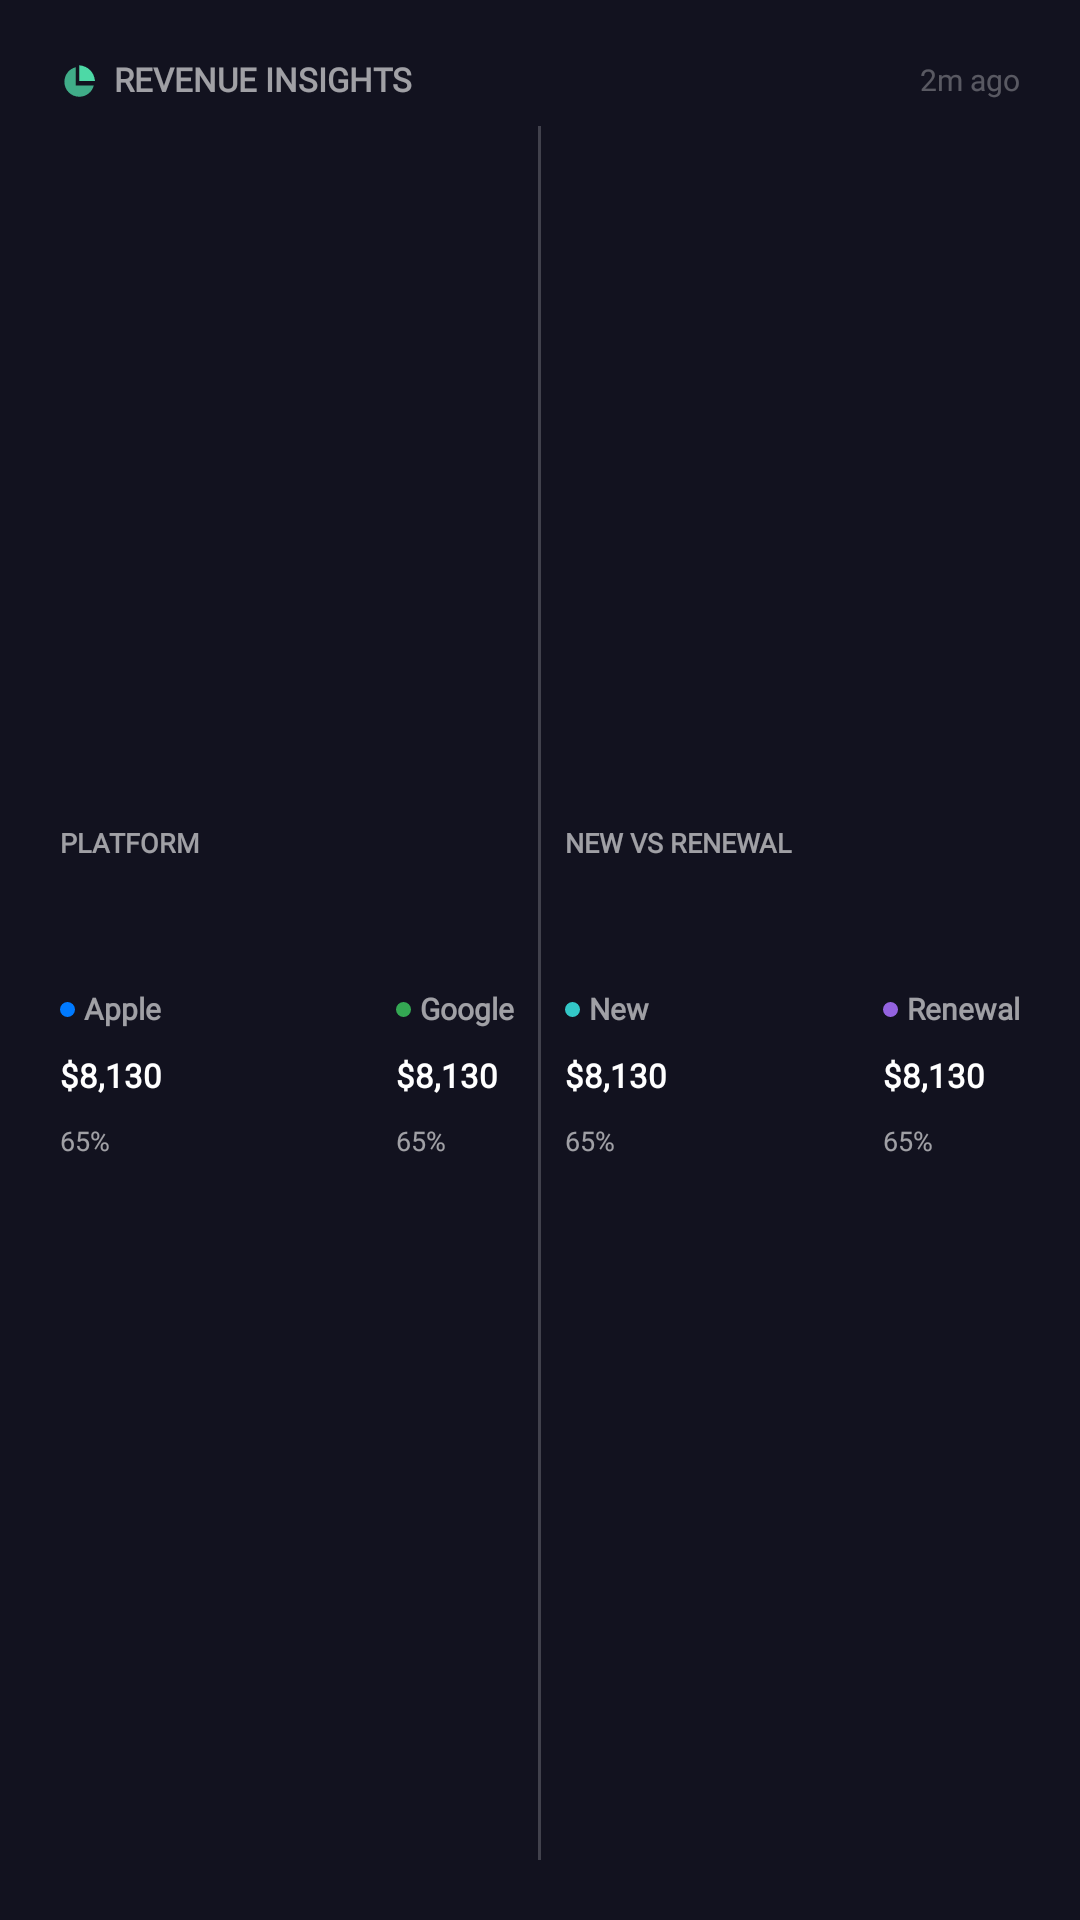

Layout XML and referenced resources for this Android screen:
<!-- AndroidManifest.xml: fallback theme Theme.MaterialComponents.DayNight.NoActionBar -->
<!-- res/layout/revenue_insights_widget_medium.xml -->
<?xml version="1.0" encoding="utf-8"?>
<LinearLayout xmlns:android="http://schemas.android.com/apk/res/android"
    android:id="@+id/widgetRoot"
    android:layout_width="match_parent"
    android:layout_height="match_parent"
    android:orientation="vertical"
    android:padding="20dp"
    android:background="@color/widgetBackground">

    <LinearLayout
        android:layout_width="match_parent"
        android:layout_height="wrap_content"
        android:orientation="horizontal"
        android:gravity="center_vertical">
        <ImageView
            android:layout_width="14dp"
            android:layout_height="14dp"
            android:src="@drawable/ic_widget_chart_pie"
            android:contentDescription="@null" />
        <TextView
            android:layout_width="wrap_content"
            android:layout_height="wrap_content"
            android:text="REVENUE INSIGHTS"
            android:textSize="11sp"
            android:textStyle="bold"
            android:layout_marginStart="4dp"
            android:textColor="@color/widgetTextSecondary" android:fontFamily="@font/sfns_medium" android:includeFontPadding="false" />
        <TextView android:layout_width="0dp" android:layout_height="0dp" android:layout_weight="1" />
        <TextView
            android:id="@+id/tvLastUpdated"
            android:layout_width="wrap_content"
            android:layout_height="wrap_content"
            android:text="2m ago"
            android:textSize="10sp"
            android:textColor="@color/widgetTextQuaternary" android:fontFamily="@font/sfns_medium" android:includeFontPadding="false" />
    </LinearLayout>
    <LinearLayout android:layout_width="match_parent" android:layout_height="0dp" android:layout_weight="1" android:orientation="horizontal" android:gravity="center_vertical" android:layout_marginTop="8dp">
        <LinearLayout android:layout_width="0dp" android:layout_height="match_parent" android:layout_weight="1" android:orientation="vertical" android:gravity="center_vertical">
            <TextView android:layout_width="wrap_content" android:layout_height="wrap_content" android:text="PLATFORM" android:textSize="9sp" android:textStyle="bold" android:textColor="@color/widgetTextSecondary" android:fontFamily="@font/sfns_medium" android:includeFontPadding="false" />
            <ImageView android:id="@+id/imgPlatformBar" android:layout_width="match_parent" android:layout_height="10dp" android:layout_marginTop="4dp" android:scaleType="fitXY" />
            <LinearLayout android:layout_width="match_parent" android:layout_height="wrap_content" android:orientation="horizontal" android:layout_marginTop="30dp">
                <LinearLayout android:layout_width="wrap_content" android:layout_height="wrap_content" android:orientation="vertical">
                    <LinearLayout android:layout_width="wrap_content" android:layout_height="wrap_content" android:orientation="horizontal" android:gravity="center_vertical">
                        <TextView android:layout_width="5dp" android:layout_height="5dp" android:background="@drawable/bg_circle_apple" />
                        <TextView android:layout_width="wrap_content" android:layout_height="wrap_content" android:text="Apple" android:textSize="10sp" android:textStyle="bold" android:layout_marginStart="3dp" android:textColor="@color/widgetTextSecondary" android:fontFamily="@font/sfns_medium" android:includeFontPadding="false" />
                    </LinearLayout>
                    <TextView android:id="@+id/tvAppleRevenue" android:layout_width="wrap_content" android:layout_height="wrap_content" android:text="$8,130" android:textSize="11sp" android:textStyle="bold" android:layout_marginTop="10dp" android:textColor="@color/widgetTextPrimary" android:fontFamily="@font/sfns_black" android:includeFontPadding="false" />
                    <TextView android:id="@+id/tvApplePct" android:layout_width="wrap_content" android:layout_height="wrap_content" android:text="65%" android:textSize="9sp" android:layout_marginTop="10dp" android:textColor="@color/widgetTextSecondary" android:fontFamily="@font/sfns_medium" android:includeFontPadding="false" />
                </LinearLayout>
                <TextView android:layout_width="0dp" android:layout_height="0dp" android:layout_weight="1" />
                <LinearLayout android:layout_width="wrap_content" android:layout_height="wrap_content" android:orientation="vertical">
                    <LinearLayout android:layout_width="wrap_content" android:layout_height="wrap_content" android:orientation="horizontal" android:gravity="center_vertical">
                        <TextView android:layout_width="5dp" android:layout_height="5dp" android:background="@drawable/bg_circle_google" />
                        <TextView android:layout_width="wrap_content" android:layout_height="wrap_content" android:text="Google" android:textSize="10sp" android:textStyle="bold" android:layout_marginStart="3dp" android:textColor="@color/widgetTextSecondary" android:fontFamily="@font/sfns_medium" android:includeFontPadding="false" />
                    </LinearLayout>
                    <TextView android:id="@+id/tvGoogleRevenue" android:layout_width="wrap_content" android:layout_height="wrap_content" android:text="$8,130" android:textSize="11sp" android:textStyle="bold" android:layout_marginTop="10dp" android:textColor="@color/widgetTextPrimary" android:fontFamily="@font/sfns_black" android:includeFontPadding="false" />
                    <TextView android:id="@+id/tvGooglePct" android:layout_width="wrap_content" android:layout_height="wrap_content" android:text="65%" android:textSize="9sp" android:layout_marginTop="10dp" android:textColor="@color/widgetTextSecondary" android:fontFamily="@font/sfns_medium" android:includeFontPadding="false" />
                </LinearLayout>
            </LinearLayout>
        </LinearLayout>
        <TextView
        android:layout_width="1dp"
        android:layout_height="match_parent"
        android:background="@color/widgetDivider"
        android:layout_marginStart="8dp"
        android:layout_marginEnd="8dp" />
        <LinearLayout android:layout_width="0dp" android:layout_height="match_parent" android:layout_weight="1" android:orientation="vertical" android:gravity="center_vertical">
            <TextView android:layout_width="wrap_content" android:layout_height="wrap_content" android:text="NEW VS RENEWAL" android:textSize="9sp" android:textStyle="bold" android:textColor="@color/widgetTextSecondary" android:fontFamily="@font/sfns_medium" android:includeFontPadding="false" />
            <ImageView android:id="@+id/imgNewRenewalBar" android:layout_width="match_parent" android:layout_height="10dp" android:layout_marginTop="4dp" android:scaleType="fitXY" />
            <LinearLayout android:layout_width="match_parent" android:layout_height="wrap_content" android:orientation="horizontal" android:layout_marginTop="30dp">
                <LinearLayout android:layout_width="wrap_content" android:layout_height="wrap_content" android:orientation="vertical">
                    <LinearLayout android:layout_width="wrap_content" android:layout_height="wrap_content" android:orientation="horizontal" android:gravity="center_vertical">
                        <TextView android:layout_width="5dp" android:layout_height="5dp" android:background="@drawable/bg_circle_new" />
                        <TextView android:layout_width="wrap_content" android:layout_height="wrap_content" android:text="New" android:textSize="10sp" android:textStyle="bold" android:layout_marginStart="3dp" android:textColor="@color/widgetTextSecondary" android:fontFamily="@font/sfns_medium" android:includeFontPadding="false" />
                    </LinearLayout>
                    <TextView android:id="@+id/tvNewRevenue" android:layout_width="wrap_content" android:layout_height="wrap_content" android:text="$8,130" android:textSize="11sp" android:textStyle="bold" android:layout_marginTop="10dp" android:textColor="@color/widgetTextPrimary" android:fontFamily="@font/sfns_black" android:includeFontPadding="false" />
                    <TextView android:id="@+id/tvNewPct" android:layout_width="wrap_content" android:layout_height="wrap_content" android:text="65%" android:textSize="9sp" android:layout_marginTop="10dp" android:textColor="@color/widgetTextSecondary" android:fontFamily="@font/sfns_medium" android:includeFontPadding="false" />
                </LinearLayout>
                <TextView android:layout_width="0dp" android:layout_height="0dp" android:layout_weight="1" />
                <LinearLayout android:layout_width="wrap_content" android:layout_height="wrap_content" android:orientation="vertical">
                    <LinearLayout android:layout_width="wrap_content" android:layout_height="wrap_content" android:orientation="horizontal" android:gravity="center_vertical">
                        <TextView android:layout_width="5dp" android:layout_height="5dp" android:background="@drawable/bg_circle_renewal" />
                        <TextView android:layout_width="wrap_content" android:layout_height="wrap_content" android:text="Renewal" android:textSize="10sp" android:textStyle="bold" android:layout_marginStart="3dp" android:textColor="@color/widgetTextSecondary" android:fontFamily="@font/sfns_medium" android:includeFontPadding="false" />
                    </LinearLayout>
                    <TextView android:id="@+id/tvRenewalRevenue" android:layout_width="wrap_content" android:layout_height="wrap_content" android:text="$8,130" android:textSize="11sp" android:textStyle="bold" android:layout_marginTop="10dp" android:textColor="@color/widgetTextPrimary" android:fontFamily="@font/sfns_black" android:includeFontPadding="false" />
                    <TextView android:id="@+id/tvRenewalPct" android:layout_width="wrap_content" android:layout_height="wrap_content" android:text="65%" android:textSize="9sp" android:layout_marginTop="10dp" android:textColor="@color/widgetTextSecondary" android:fontFamily="@font/sfns_medium" android:includeFontPadding="false" />
                </LinearLayout>
            </LinearLayout>
        </LinearLayout>
    </LinearLayout>
</LinearLayout>
<!-- resources referenced by this layout -->
<resources>
  <color name="widgetBackground">#12121F</color>
  <color name="widgetDivider">#33FFFFFF</color>
  <color name="widgetTextPrimary">#FFFFFFFF</color>
  <color name="widgetTextQuaternary">#4DFFFFFF</color>
  <color name="widgetTextSecondary">#99FFFFFF</color>
  <!-- drawable bg_circle_apple (drawable) -->
  <?xml version="1.0" encoding="utf-8"?>
  <shape xmlns:android="http://schemas.android.com/apk/res/android"
      android:shape="oval">
      <solid android:color="@color/appleBlue" />
      <size android:width="6dp" android:height="6dp" />
  </shape>
  <!-- drawable bg_circle_google (drawable) -->
  <?xml version="1.0" encoding="utf-8"?>
  <shape xmlns:android="http://schemas.android.com/apk/res/android"
      android:shape="oval">
      <solid android:color="@color/googleGreen" />
      <size android:width="6dp" android:height="6dp" />
  </shape>
  <!-- drawable bg_circle_new (drawable) -->
  <?xml version="1.0" encoding="utf-8"?>
  <shape xmlns:android="http://schemas.android.com/apk/res/android"
      android:shape="oval">
      <solid android:color="@color/newTeal" />
      <size android:width="6dp" android:height="6dp" />
  </shape>
  <!-- drawable bg_circle_renewal (drawable) -->
  <?xml version="1.0" encoding="utf-8"?>
  <shape xmlns:android="http://schemas.android.com/apk/res/android"
      android:shape="oval">
      <solid android:color="@color/renewalPurple" />
      <size android:width="6dp" android:height="6dp" />
  </shape>
  <!-- drawable ic_widget_chart_pie (drawable) -->
  <vector xmlns:android="http://schemas.android.com/apk/res/android" android:width="24dp" android:height="24dp" android:viewportWidth="24" android:viewportHeight="24">
      <path android:fillColor="@color/widgetAccent" android:pathData="M11,3v9h9c-0.5,-5.1 -3.9,-8.5 -9,-9z"/>
      <path android:fillColor="@color/widgetAccent" android:fillAlpha="0.78" android:pathData="M9,4.1C5.1,5.1 2.5,8.5 2.5,12.5C2.5,17.2 6.3,21 11,21c4,0 7.4,-2.7 8.3,-6.4H9V4.1z"/>
  </vector>
  <color name="appleBlue">#007AFF</color>
  <color name="googleGreen">#34A853</color>
  <color name="newTeal">#33C7C7</color>
  <color name="renewalPurple">#9463E0</color>
  <color name="widgetAccent">#4DD9A6</color>
</resources>
